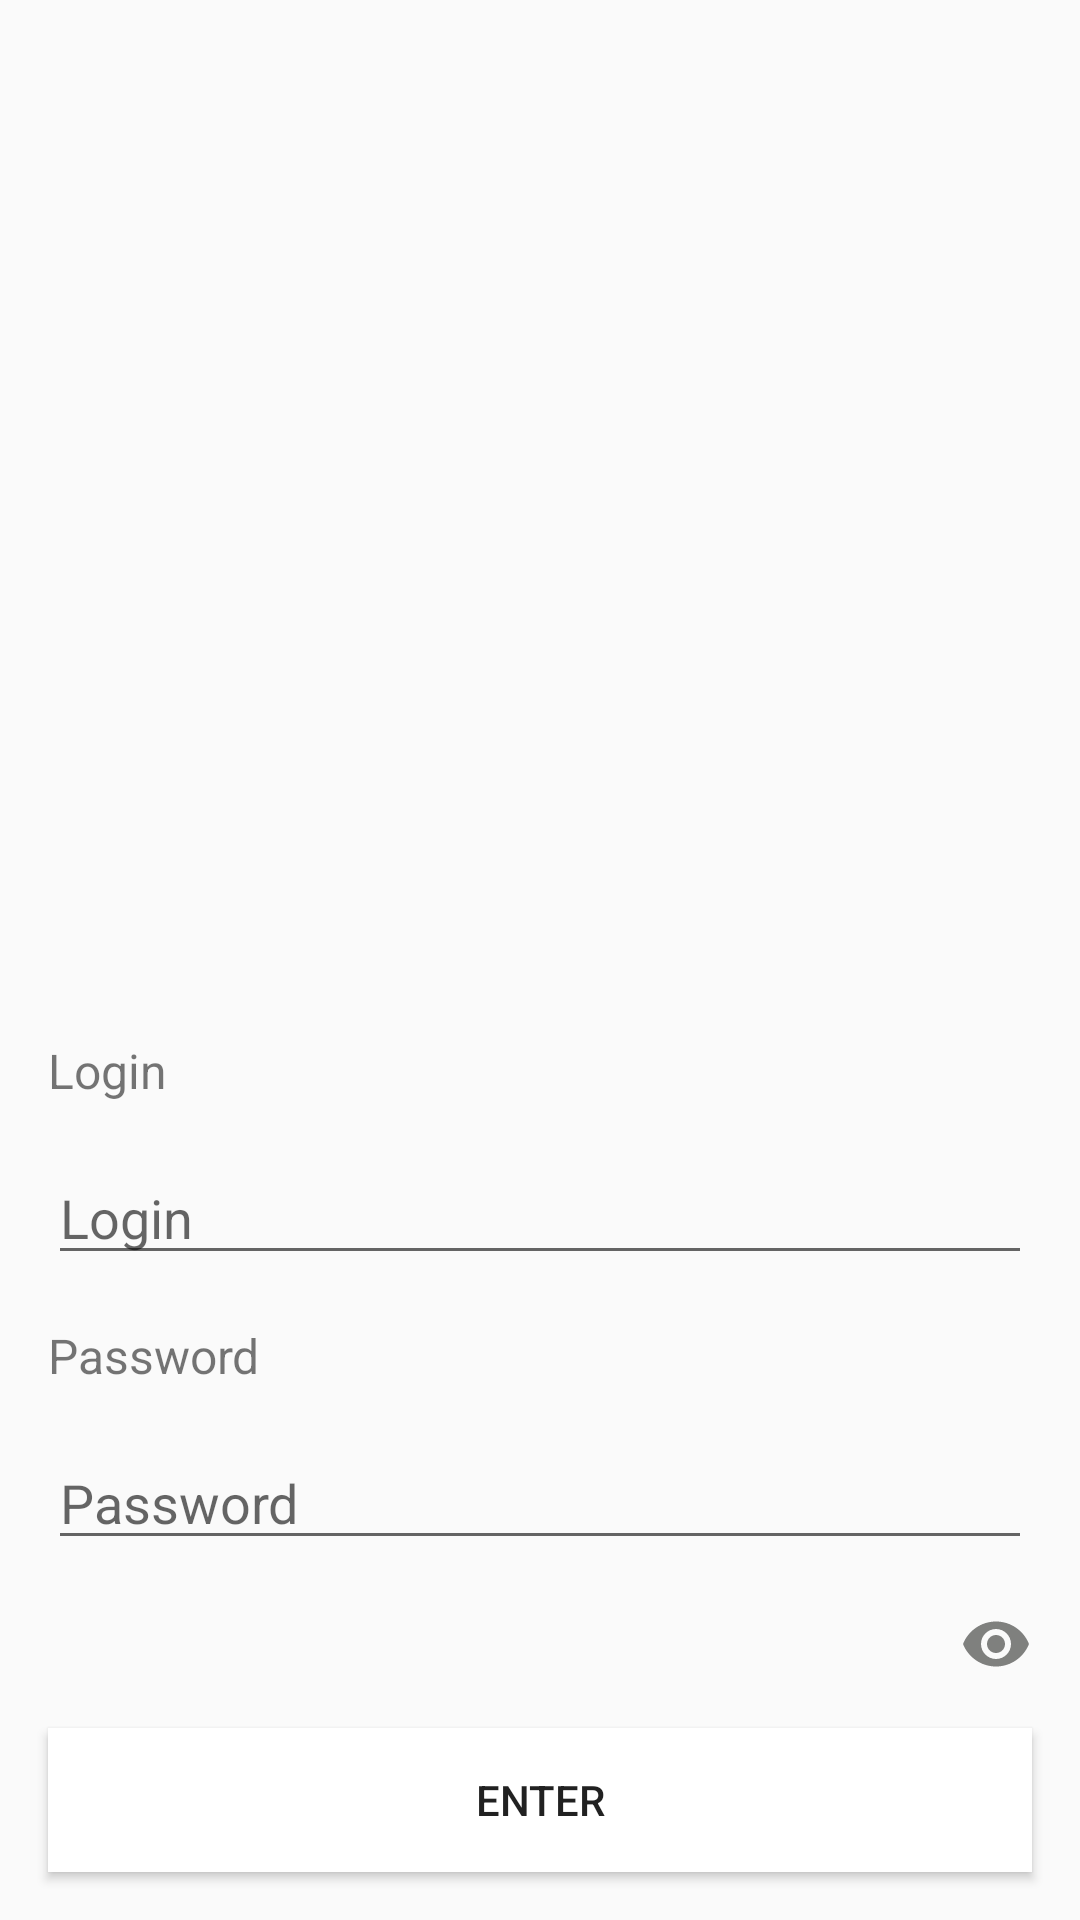

Reconstruct the res/layout file that produces this screen, plus the resources it refers to.
<!-- AndroidManifest.xml: application theme AppTheme -->
<!-- res/layout/activity_login.xml -->
<?xml version="1.0" encoding="utf-8"?>
<androidx.constraintlayout.widget.ConstraintLayout xmlns:android="http://schemas.android.com/apk/res/android"
    android:layout_width="match_parent"
    android:layout_height="match_parent"
    xmlns:app="http://schemas.android.com/apk/res-auto"
    android:orientation="vertical">

    <androidx.appcompat.widget.AppCompatTextView
        android:id="@+id/login_text"
        android:layout_width="wrap_content"
        android:layout_height="wrap_content"
        android:text="@string/login_field"
        style="@style/LoginTextStyle"
        app:layout_constraintStart_toStartOf="parent"
        app:layout_constraintBottom_toTopOf="@id/login_field"
        android:layout_marginEnd="16dp"
        android:layout_marginStart="16dp"
        android:layout_marginBottom="16dp"
        android:textSize="16dp"/>

    <androidx.appcompat.widget.AppCompatEditText
        android:id="@+id/login_field"
        android:layout_width="match_parent"
        android:layout_height="wrap_content"
        android:hint="@string/login_field"
        style="@style/LoginFieldStyle"
        android:inputType="text"
        app:layout_constraintStart_toStartOf="parent"
        app:layout_constraintEnd_toEndOf="parent"
        app:layout_constraintBottom_toTopOf="@id/password_text"
        android:layout_marginEnd="16dp"
        android:layout_marginStart="16dp"
        android:layout_marginBottom="16dp" />

    <androidx.appcompat.widget.AppCompatTextView
        android:id="@+id/password_text"
        android:layout_width="wrap_content"
        android:layout_height="wrap_content"
        android:text="@string/password_field"
        style="@style/LoginTextStyle"
        app:layout_constraintStart_toStartOf="parent"
        app:layout_constraintBottom_toTopOf="@id/password_field"
        android:layout_marginEnd="16dp"
        android:layout_marginStart="16dp"
        android:layout_marginBottom="16dp"
        android:textSize="16dp"/>

    <androidx.appcompat.widget.AppCompatEditText
        android:id="@+id/password_field"
        android:layout_width="match_parent"
        android:layout_height="wrap_content"
        android:hint="@string/password_field"
        style="@style/LoginFieldStyle"
        android:inputType="textPassword"
        app:layout_constraintStart_toStartOf="parent"
        app:layout_constraintBottom_toTopOf="@id/password_visibility"
        android:layout_marginEnd="16dp"
        android:layout_marginStart="16dp"
        android:layout_marginBottom="16dp"/>

    <androidx.appcompat.widget.AppCompatImageButton
        android:id="@+id/password_visibility"
        android:layout_width="wrap_content"
        android:layout_height="wrap_content"
        app:layout_constraintBottom_toTopOf="@id/enter_button"
        app:layout_constraintEnd_toEndOf="parent"
        android:layout_marginEnd="16dp"
        android:layout_marginBottom="16dp"
        android:clickable="true"
        android:focusable="true"
        android:background="@drawable/ic_visibility_on_black_24dp"/>

    <androidx.appcompat.widget.AppCompatButton
        android:id="@+id/enter_button"
        android:layout_width="match_parent"
        android:layout_height="wrap_content"
        android:text="@string/enter_button"
        style="@style/ButtonStyle"
        app:layout_constraintBottom_toBottomOf="parent"
        app:layout_constraintStart_toStartOf="parent"
        app:layout_constraintEnd_toEndOf="parent"
        android:layout_marginEnd="16dp"
        android:layout_marginStart="16dp"
        android:layout_marginBottom="16dp"/>

</androidx.constraintlayout.widget.ConstraintLayout>
<!-- resources referenced by this layout -->
<resources>
  <!-- drawable ic_visibility_on_black_24dp (drawable) -->
  <vector android:height="24dp" android:tint="#7F807E"
      android:viewportHeight="24.0" android:viewportWidth="24.0"
      android:width="24dp" xmlns:android="http://schemas.android.com/apk/res/android">
      <path android:fillColor="#FF000000" android:pathData="M12,4.5C7,4.5 2.73,7.61 1,12c1.73,4.39 6,7.5 11,7.5s9.27,-3.11 11,-7.5c-1.73,-4.39 -6,-7.5 -11,-7.5zM12,17c-2.76,0 -5,-2.24 -5,-5s2.24,-5 5,-5 5,2.24 5,5 -2.24,5 -5,5zM12,9c-1.66,0 -3,1.34 -3,3s1.34,3 3,3 3,-1.34 3,-3 -1.34,-3 -3,-3z"/>
  </vector>
  <string name="enter_button">Enter</string>
  <string name="login_field">Login</string>
  <string name="password_field">Password</string>
  <style name="ButtonStyle">
          <item name="android:background">@color/white</item>
      </style>
  <style name="LoginFieldStyle">
  
      </style>
  <style name="LoginTextStyle">
  
      </style>
  <style name="AppTheme" parent="Theme.AppCompat.Light.NoActionBar">
          
          <item name="colorPrimary">@color/colorPrimary</item>
          <item name="colorPrimaryDark">@color/colorPrimaryDark</item>
          <item name="colorAccent">@color/colorAccent</item>
      </style>
  <color name="white">#FFFFFF</color>
  <color name="colorPrimary">#008577</color>
  <color name="colorPrimaryDark">#00574B</color>
  <color name="colorAccent">#D81B60</color>
</resources>
